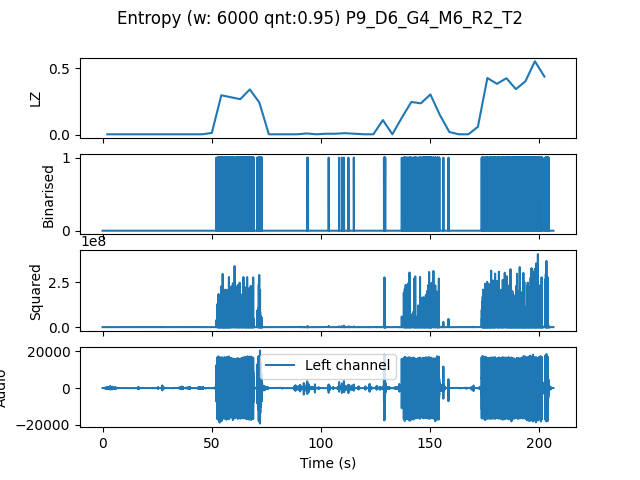

Source data for this figure (header and first rows):
, t0, LZ, CTW
mean, 284707, 0.1235, 0.1528
0.0, 0.0, 0.004184, 0.0004299
4.354, 4.354, 0.004184, 0.0004299
8.707, 8.707, 0.004184, 0.0004299
13.06, 13.06, 0.004184, 0.0004299
17.41, 17.41, 0.004184, 0.0004299
21.77, 21.77, 0.004184, 0.0004299
26.12, 26.12, 0.004184, 0.0004299
30.48, 30.48, 0.004184, 0.0004299
34.83, 34.83, 0.004184, 0.0004299
39.18, 39.18, 0.004184, 0.0004299
43.54, 43.54, 0.004184, 0.0004299
47.89, 47.89, 0.01464, 0.0233
52.24, 52.24, 0.297, 0.3422
56.6, 56.6, 0.2824, 0.3129
60.95, 60.95, 0.2677, 0.2919
65.31, 65.31, 0.341, 0.532
69.66, 69.66, 0.2426, 0.3724
74.01, 74.01, 0.004184, 0.0004299
78.37, 78.37, 0.004184, 0.0004299
82.72, 82.72, 0.004184, 0.0004299
87.07, 87.07, 0.004184, 0.0004299
91.43, 91.43, 0.01046, 0.006284
95.78, 95.78, 0.004184, 0.0004299
100.1, 100.1, 0.008367, 0.005071
104.5, 104.5, 0.008367, 0.004336
108.8, 108.8, 0.01255, 0.006284
113.2, 113.2, 0.008367, 0.002385
117.6, 117.6, 0.004184, 0.0004299
121.9, 121.9, 0.004184, 0.0004299
126.3, 126.3, 0.1109, 0.1523
130.6, 130.6, 0.004184, 0.0004299
135, 135, 0.1297, 0.153
139.3, 139.3, 0.2468, 0.3672
143.7, 143.7, 0.2364, 0.2576
148, 148, 0.3033, 0.3213
152.4, 152.4, 0.1485, 0.2265
156.7, 156.7, 0.02092, 0.01757
161.1, 161.1, 0.004184, 0.0004299
165.4, 165.4, 0.004184, 0.0004299
169.8, 169.8, 0.06066, 0.1085
174.1, 174.1, 0.4267, 0.4649
178.5, 178.5, 0.3828, 0.4572
182.9, 182.9, 0.4246, 0.4747
187.2, 187.2, 0.3431, 0.3717
191.6, 191.6, 0.4016, 0.4425
195.9, 195.9, 0.5522, 0.5997
200.3, 200.3, 0.4372, 0.8572
